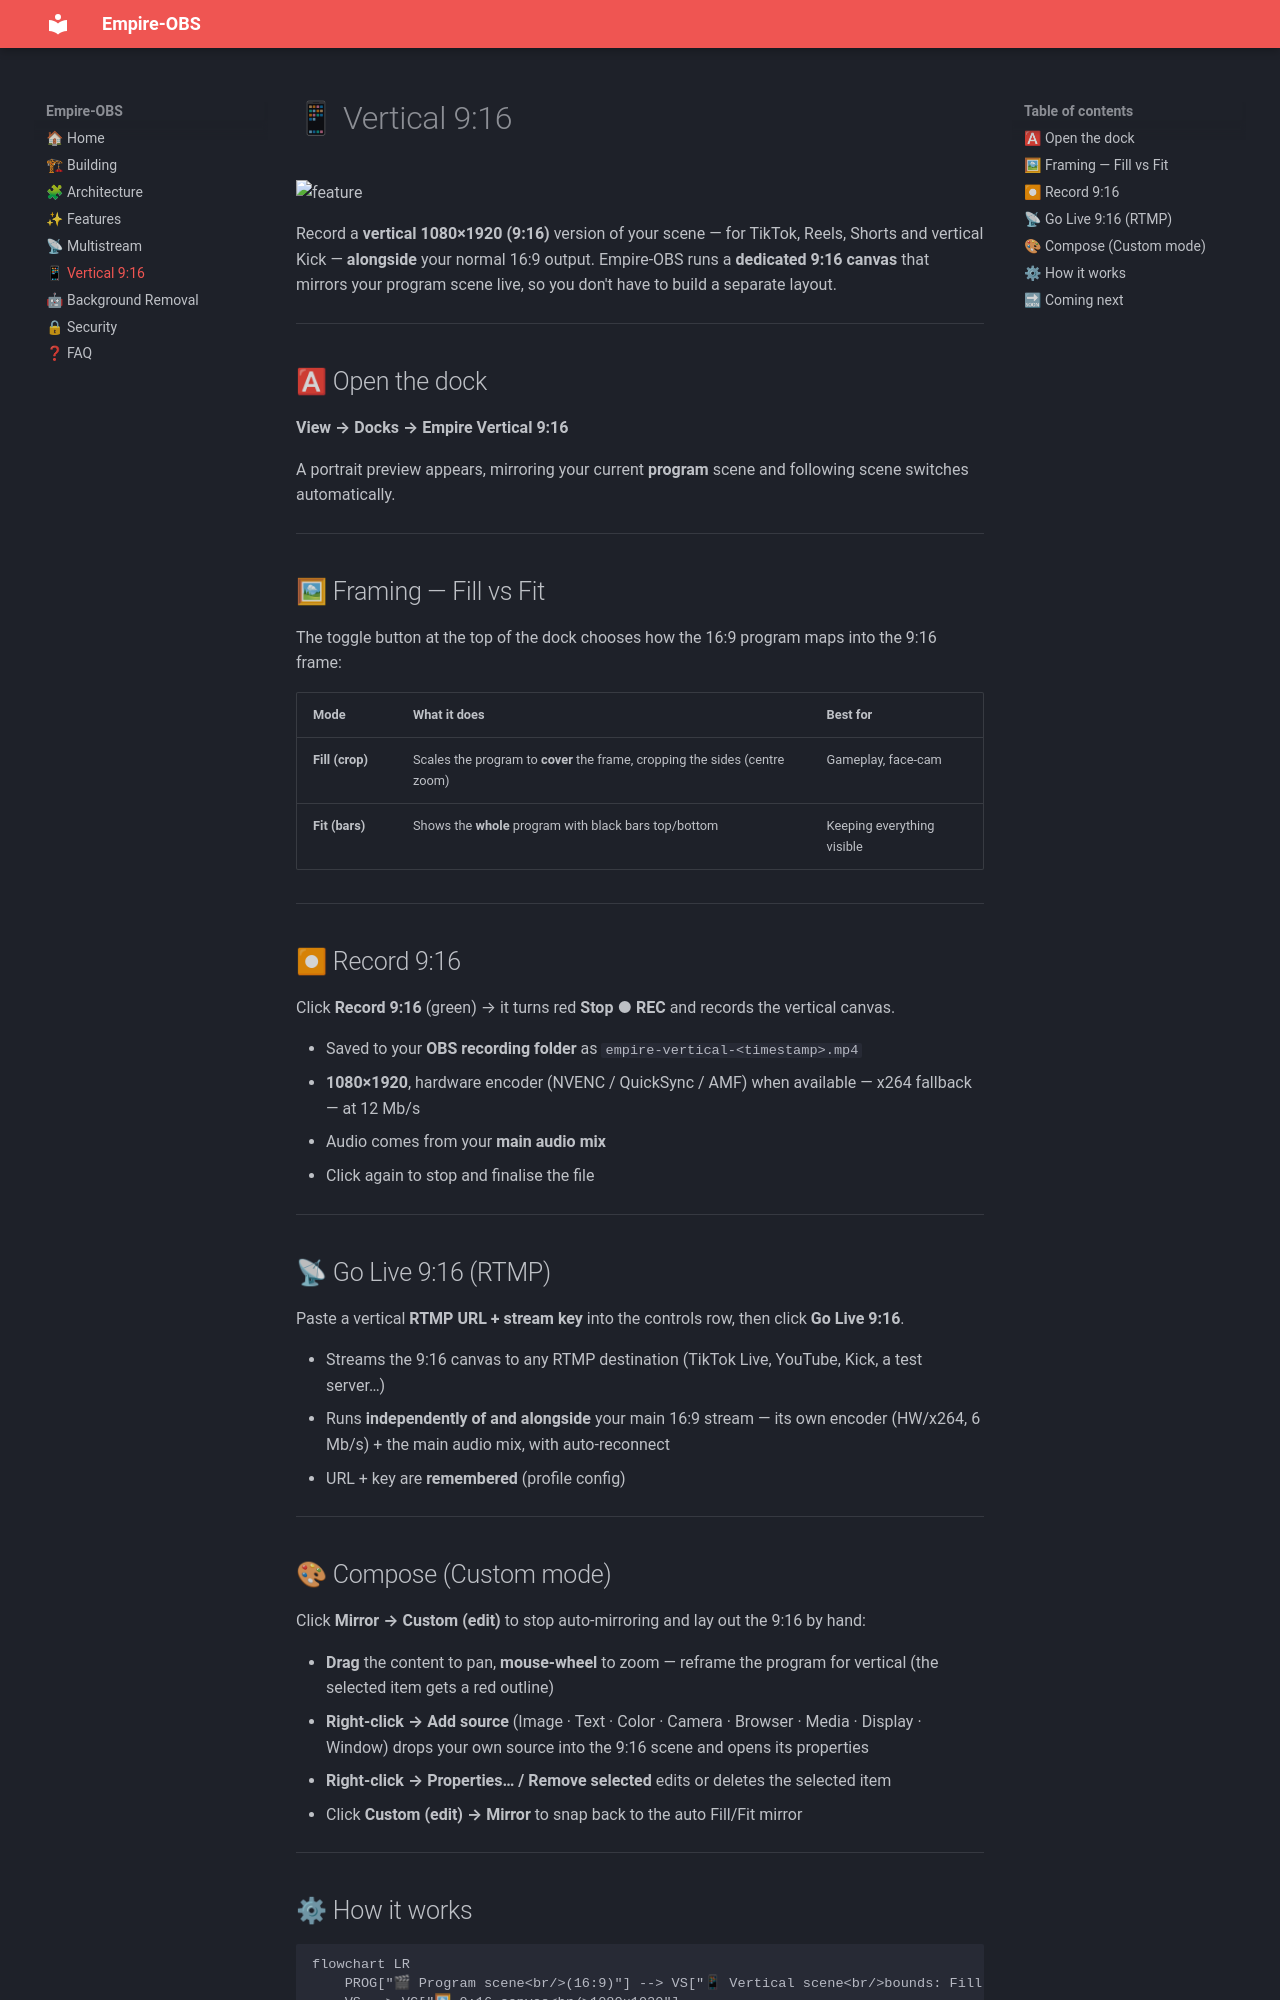

repository: Gh0s777tt/empire-OBS · page: Vertical/index.html · generator: mkdocs

# 📱 Vertical 9:16

![feature](https://img.shields.io/badge/feature-vertical_9:16-E50914?style=flat-square&labelColor=141414)

Record a **vertical 1080×1920 (9:16)** version of your scene — for TikTok, Reels, Shorts and vertical Kick — **alongside** your normal 16:9 output. Empire‑OBS runs a **dedicated 9:16 canvas** that mirrors your program scene live, so you don't have to build a separate layout.

---

## 🅰 Open the dock

**View → Docks → Empire Vertical 9:16**

A portrait preview appears, mirroring your current **program** scene and following scene switches automatically.

---

## 🖼 Framing — Fill vs Fit

The toggle button at the top of the dock chooses how the 16:9 program maps into the 9:16 frame:

| Mode | What it does | Best for |
|---|---|---|
| **Fill (crop)** | Scales the program to **cover** the frame, cropping the sides (centre zoom) | Gameplay, face‑cam |
| **Fit (bars)** | Shows the **whole** program with black bars top/bottom | Keeping everything visible |

---

## ⏺ Record 9:16

Click **Record 9:16** (green) → it turns red **Stop ● REC** and records the vertical canvas.

- Saved to your **OBS recording folder** as `empire-vertical-<timestamp>.mp4`
- **1080×1920**, hardware encoder (NVENC / QuickSync / AMF) when available — x264 fallback — at 12 Mb/s
- Audio comes from your **main audio mix**
- Click again to stop and finalise the file

---

## 📡 Go Live 9:16 (RTMP)

Paste a vertical **RTMP URL + stream key** into the controls row, then click **Go Live 9:16**.

- Streams the 9:16 canvas to any RTMP destination (TikTok Live, YouTube, Kick, a test server…)
- Runs **independently of and alongside** your main 16:9 stream — its own encoder (HW/x264, 6 Mb/s) + the main audio mix, with auto‑reconnect
- URL + key are **remembered** (profile config)

---

## 🎨 Compose (Custom mode)

Click **Mirror → Custom (edit)** to stop auto‑mirroring and lay out the 9:16 by hand:

- **Drag** the content to pan, **mouse‑wheel** to zoom — reframe the program for vertical (the selected item gets a red outline)
- **Right‑click → Add source** (Image · Text · Color · Camera · Browser · Media · Display · Window) drops your own source into the 9:16 scene and opens its properties
- **Right‑click → Properties… / Remove selected** edits or deletes the selected item
- Click **Custom (edit) → Mirror** to snap back to the auto Fill/Fit mirror

---
